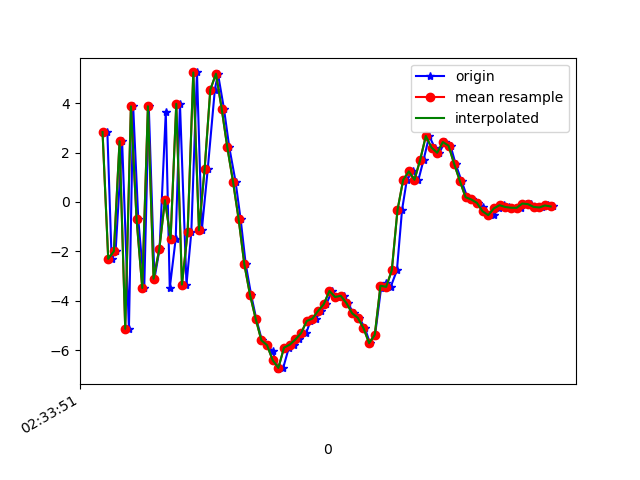

Values plotted in this chart, from the file beside it:
1617849231577, 544875130068908, 2.8315625, 0.9675441, -4.2543716
1617849231592, 544875149299678, -2.304, 0.2011, 7.316
1617849231606, 544875168530448, -1.998, 0.2961, -8.242
1617849231629, 544875187761218, 2.462, 1.284, 7.046
1617849231653, 544875206991988, -5.14, -0.5835, -2.923
1617849231668, 544875226222758, 3.873, 1.178, -2.85
1617849231686, 544875245453528, -0.7023, 0.1822, 7.737
1617849231707, 544875264684298, -3.487, 0.1646, -7.607
1617849231723, 544875283915068, 3.878, 1.32, 1.743
1617849231743, 544875303145838, -3.11, -0.1324, 5.2
1617849231761, 544875322376608, -1.92, 0.2413, -8.351
1617849231783, 544875341607378, 3.636, 1.435, 4.374
1617849231797, 544875360838148, -3.495, -0.2097, 3.227
1617849231818, 544875380068918, -1.485, 0.7203, -8.45
1617849231833, 544875399299688, 3.977, 1.566, 4.588
1617849231856, 544875418530458, -3.349, -0.002621, 4.209
1617849231873, 544875437761228, -1.231, 0.6728, -7.578
1617849231893, 544875456991998, 5.247, 1.815, 4.38
1617849231910, 544875476222768, -1.146, 0.7645, 8.797
1617849231931, 544875495453538, 1.34, 2.486, 9.963
1617849231956, 544875514684308, 4.549, 2.256, 9.109
1617849231967, 544875533915078, 5.194, -2.048, 13.38
1617849231988, 544875553145848, 3.785, -3.591, 14.33
1617849232007, 544875572376618, 2.207, -2.516, 12.8
1617849232029, 544875591607388, 0.8273, -1.11, 10.84
1617849232047, 544875610838158, -0.7079, -2.06, 8.929
1617849232065, 544875630068928, -2.53, -1.424, 5.976
1617849232084, 544875649426170, -3.765, -1.472, 3.061
1617849232102, 544875668656940, -4.736, -1.912, 0.986
1617849232122, 544875687887710, -5.605, -2.067, -0.3478
1617849232140, 544875707118480, -5.803, -2.352, -1.391
1617849232160, 544875726349250, -6.051, -2.51, -2.174
1617849232179, 544875745580020, -6.776, -2.132, -2.837
1617849232197, 544875764810790, -6.724, -1.281, -4.145
1617849232217, 544875784041560, -5.903, -0.7089, -4.65
1617849232236, 544875803272330, -5.785, -0.5607, -4.414
1617849232253, 544875822503100, -5.573, -0.21, -4.35
1617849232278, 544875841733870, -5.318, -0.01745, -4.837
1617849232293, 544875860964640, -4.826, -0.1719, -5.218
1617849232312, 544875880195410, -4.726, -0.3084, -5.619
1617849232331, 544875899426180, -4.417, 0.1306, -5.864
1617849232349, 544875918656950, -4.145, 0.366, -5.918
1617849232369, 544875937887720, -3.606, -0.09336, -6.092
1617849232388, 544875957118490, -3.852, -0.04134, -5.973
1617849232410, 544875976349260, -3.802, 0.09037, -5.569
1617849232425, 544875995580030, -4.098, -0.07621, -5.027
1617849232445, 544876014810800, -4.511, -0.2078, -4.891
1617849232465, 544876034041570, -4.693, -0.8047, -4.753
1617849232485, 544876053272340, -5.11, -0.9048, -4.256
1617849232503, 544876072503110, -5.721, -0.9057, -3.894
1617849232521, 544876091733880, -5.381, -1.017, -4.137
1617849232542, 544876110964650, -3.507, -1.058, -3.556
1617849232559, 544876130195420, -3.281, -1.428, -1.375
1617849232576, 544876149426190, -3.441, -1.566, 0.0727
1617849232598, 544876168656960, -2.771, -1.302, -0.0258
1617849232616, 544876187887730, -0.3323, -0.4512, 2.003
1617849232633, 544876207118500, 0.8933, -0.1029, 5.467
1617849232654, 544876226349270, 1.238, -0.2047, 8.374
1617849232674, 544876245580040, 0.8978, 0.192, 8.679
1617849232692, 544876264810810, 1.704, 0.006968, 8.43
1617849232712, 544876284041580, 2.674, 0.01811, 9.102
... 23 more rows
